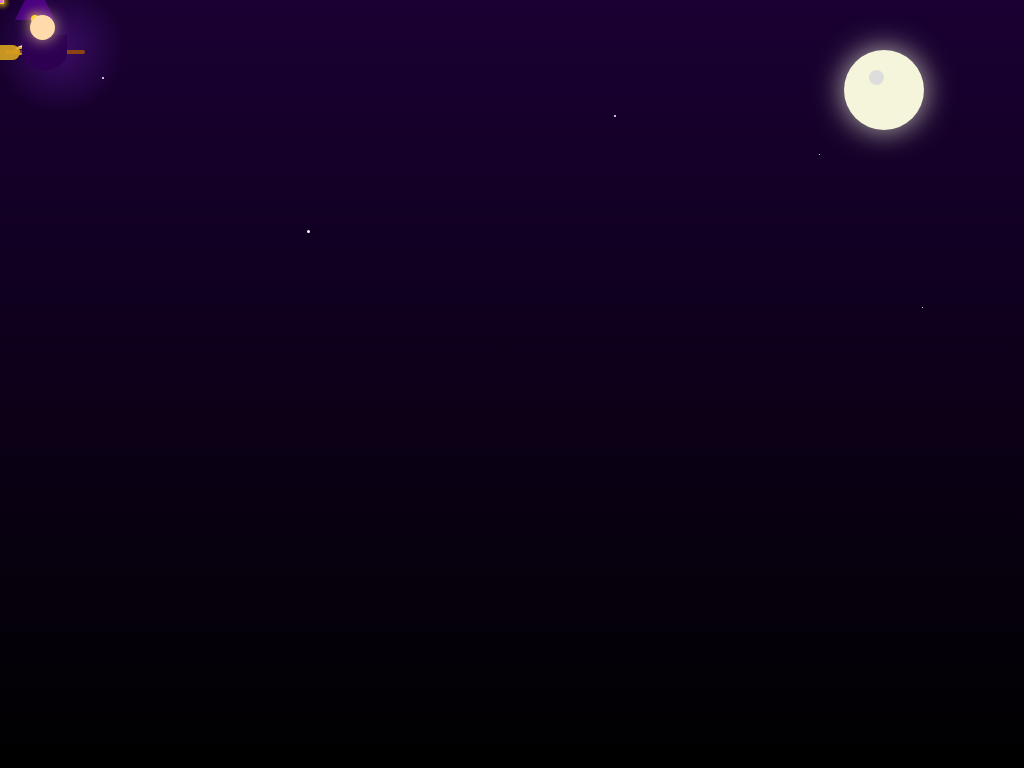

Recreate this image using only HTML and CSS.

<!DOCTYPE html>
<html lang="en">

<head>
    <meta charset="UTF-8">
    <meta name="viewport" content="width=device-width, initial-scale=1.0">
    <title>Animated Flying Witch</title>
    <style>
        * {
            margin: 0;
            padding: 0;
            box-sizing: border-box;
        }

        body {
            height: 100vh;
            background: linear-gradient(to bottom, #1a0033, #000);
            overflow: hidden;
            position: relative;
        }

        /* Stars in background */
        .star {
            position: absolute;
            background: white;
            border-radius: 50%;
            animation: twinkle 2s infinite alternate;
        }

        .star:nth-child(1) { top: 10%; left: 10%; width: 2px; height: 2px; animation-delay: 0s; }
        .star:nth-child(2) { top: 20%; left: 80%; width: 1px; height: 1px; animation-delay: 0.5s; }
        .star:nth-child(3) { top: 30%; left: 30%; width: 3px; height: 3px; animation-delay: 1s; }
        .star:nth-child(4) { top: 15%; left: 60%; width: 2px; height: 2px; animation-delay: 1.5s; }
        .star:nth-child(5) { top: 40%; left: 90%; width: 1px; height: 1px; animation-delay: 0.8s; }

        @keyframes twinkle {
            from { opacity: 0.3; }
            to { opacity: 1; }
        }

        /* Witch container */
        .witch-container {
            position: absolute;
            width: 120px;
            height: 100px;
            animation: fly 8s ease-in-out infinite;
        }

        @keyframes fly {
            0% { 
                transform: translate(100px, 200px) rotate(-5deg);
            }
            25% { 
                transform: translate(400px, 150px) rotate(5deg);
            }
            50% { 
                transform: translate(800px, 100px) rotate(-2deg);
            }
            75% { 
                transform: translate(1200px, 180px) rotate(3deg);
            }
            100% { 
                transform: translate(100px, 200px) rotate(-5deg);
            }
        }

        /* Witch body parts */
        .witch-head {
            position: absolute;
            width: 25px;
            height: 25px;
            background: #ffdbac;
            border-radius: 50%;
            top: 15px;
            left: 30px;
            z-index: 3;
            box-shadow: 0 0 15px rgba(255, 219, 172, 0.8);
        }

        .witch-hat {
            position: absolute;
            width: 0;
            height: 0;
            border-left: 20px solid transparent;
            border-right: 20px solid transparent;
            border-bottom: 40px solid #4a0080;
            top: -20px;
            left: 15px;
            z-index: 2;
            animation: hatBob 3s ease-in-out infinite;
        }

        @keyframes hatBob {
            0%, 100% { transform: rotate(-2deg); }
            50% { transform: rotate(2deg); }
        }

        .witch-hat::after {
            content: '';
            position: absolute;
            width: 8px;
            height: 8px;
            background: #ffd700;
            border-radius: 50%;
            top: 35px;
            left: -4px;
            box-shadow: 0 0 10px #ffd700;
        }

        .witch-dress {
            position: absolute;
            width: 45px;
            height: 35px;
            background: #2d0052;
            top: 35px;
            left: 22px;
            border-radius: 0 0 50% 50%;
            z-index: 1;
            animation: dressFlow 2s ease-in-out infinite;
        }

        @keyframes dressFlow {
            0%, 100% { transform: scale(1, 1); }
            50% { transform: scale(1.05, 0.95); }
        }

        .witch-arms {
            position: absolute;
            width: 15px;
            height: 3px;
            background: #ffdbac;
            top: 45px;
            left: 15px;
            border-radius: 2px;
            transform: rotate(-20deg);
            animation: armMove 1.5s ease-in-out infinite;
        }

        @keyframes armMove {
            0%, 100% { transform: rotate(-20deg); }
            50% { transform: rotate(-10deg); }
        }

        /* Broomstick */
        .broomstick {
            position: absolute;
            width: 80px;
            height: 4px;
            background: #8b4513;
            top: 50px;
            left: 5px;
            border-radius: 2px;
            z-index: 0;
        }

        .broom-bristles {
            position: absolute;
            width: 20px;
            height: 15px;
            background: #daa520;
            top: -5px;
            left: -5px;
            border-radius: 0 10px 10px 0;
            opacity: 0.9;
        }

        .broom-bristles::before {
            content: '';
            position: absolute;
            width: 25px;
            height: 2px;
            background: #daa520;
            top: 2px;
            left: -3px;
            border-radius: 1px;
        }

        .broom-bristles::after {
            content: '';
            position: absolute;
            width: 25px;
            height: 2px;
            background: #daa520;
            top: 8px;
            left: -3px;
            border-radius: 1px;
        }

        /* Glowing aura around witch */
        .witch-aura {
            position: absolute;
            width: 140px;
            height: 120px;
            border-radius: 50%;
            background: radial-gradient(circle, rgba(138, 43, 226, 0.3) 0%, transparent 70%);
            top: -10px;
            left: -10px;
            animation: auraGlow 3s ease-in-out infinite;
            z-index: -1;
        }

        @keyframes auraGlow {
            0%, 100% { 
                transform: scale(1);
                opacity: 0.6;
            }
            50% { 
                transform: scale(1.1);
                opacity: 0.9;
            }
        }

        /* Magic sparkles */
        .sparkle {
            position: absolute;
            width: 4px;
            height: 4px;
            background: #ffd700;
            border-radius: 50%;
            box-shadow: 0 0 6px #ffd700;
            animation: sparkleFloat 2s ease-in-out infinite;
        }

        @keyframes sparkleFloat {
            0% { 
                transform: translateY(0) scale(0);
                opacity: 1;
            }
            50% { 
                transform: translateY(-20px) scale(1);
                opacity: 0.8;
            }
            100% { 
                transform: translateY(-40px) scale(0);
                opacity: 0;
            }
        }

        .sparkle:nth-child(1) { top: 60px; left: 20px; animation-delay: 0s; }
        .sparkle:nth-child(2) { top: 65px; left: 15px; animation-delay: 0.3s; }
        .sparkle:nth-child(3) { top: 55px; left: 25px; animation-delay: 0.6s; }
        .sparkle:nth-child(4) { top: 70px; left: 10px; animation-delay: 0.9s; }
        .sparkle:nth-child(5) { top: 58px; left: 18px; animation-delay: 1.2s; }

        /* Additional floating magic particles */
        .magic-particle {
            position: absolute;
            width: 3px;
            height: 3px;
            background: #da70d6;
            border-radius: 50%;
            animation: magicFloat 4s linear infinite;
        }

        @keyframes magicFloat {
            0% { 
                transform: translate(0, 0) scale(0);
                opacity: 0;
            }
            20% { 
                opacity: 1;
                transform: scale(1);
            }
            80% { 
                opacity: 0.8;
            }
            100% { 
                transform: translate(-50px, -100px) scale(0);
                opacity: 0;
            }
        }

        .magic-particle:nth-child(1) { top: 45px; left: 40px; animation-delay: 0s; }
        .magic-particle:nth-child(2) { top: 50px; left: 45px; animation-delay: 0.8s; }
        .magic-particle:nth-child(3) { top: 40px; left: 35px; animation-delay: 1.6s; }
        .magic-particle:nth-child(4) { top: 55px; left: 50px; animation-delay: 2.4s; }

        /* Moon in background */
        .moon {
            position: absolute;
            width: 80px;
            height: 80px;
            background: #f5f5dc;
            border-radius: 50%;
            top: 50px;
            right: 100px;
            box-shadow: 0 0 30px rgba(245, 245, 220, 0.8);
            z-index: -2;
        }

        .moon::after {
            content: '';
            position: absolute;
            width: 15px;
            height: 15px;
            background: #ddd;
            border-radius: 50%;
            top: 20px;
            left: 25px;
        }
    </style>
</head>

<body>
    <!-- Stars -->
    <div class="star"></div>
    <div class="star"></div>
    <div class="star"></div>
    <div class="star"></div>
    <div class="star"></div>

    <!-- Moon -->
    <div class="moon"></div>

    <!-- Flying Witch -->
    <div class="witch-container">
        <div class="witch-aura"></div>
        <div class="witch-hat"></div>
        <div class="witch-head"></div>
        <div class="witch-dress"></div>
        <div class="witch-arms"></div>
        <div class="broomstick">
            <div class="broom-bristles"></div>
        </div>
        
        <!-- Sparkles from broomstick -->
        <div class="sparkle"></div>
        <div class="sparkle"></div>
        <div class="sparkle"></div>
        <div class="sparkle"></div>
        <div class="sparkle"></div>
        
        <!-- Magic particles -->
        <div class="magic-particle"></div>
        <div class="magic-particle"></div>
        <div class="magic-particle"></div>
        <div class="magic-particle"></div>
    </div>

    <script>
        // Create dynamic sparkle trail
        function createSparkleTrail() {
            const witch = document.querySelector('.witch-container');
            const sparkleTrail = document.createElement('div');
            sparkleTrail.className = 'dynamic-sparkle';
            sparkleTrail.style.cssText = `
                position: absolute;
                width: 3px;
                height: 3px;
                background: #ffd700;
                border-radius: 50%;
                box-shadow: 0 0 6px #ffd700;
                pointer-events: none;
                z-index: 10;
                animation: fadeOut 1.5s ease-out forwards;
            `;
            
            // Position sparkle at broomstick location
            const rect = witch.getBoundingClientRect();
            sparkleTrail.style.left = (rect.left + 10) + 'px';
            sparkleTrail.style.top = (rect.top + 60) + 'px';
            
            document.body.appendChild(sparkleTrail);
            
            // Remove sparkle after animation
            setTimeout(() => {
                if (sparkleTrail.parentNode) {
                    sparkleTrail.parentNode.removeChild(sparkleTrail);
                }
            }, 1500);
        }

        // Add CSS for dynamic sparkles
        const style = document.createElement('style');
        style.textContent = `
            @keyframes fadeOut {
                0% { 
                    opacity: 1; 
                    transform: scale(1) translateY(0);
                }
                100% { 
                    opacity: 0; 
                    transform: scale(0) translateY(-30px);
                }
            }
        `;
        document.head.appendChild(style);
        
        // Create sparkle trail every 200ms
        setInterval(createSparkleTrail, 200);
        
        // Add some random color variations to sparkles
        setInterval(() => {
            const sparkles = document.querySelectorAll('.sparkle');
            sparkles.forEach(sparkle => {
                const colors = ['#ffd700', '#ff69b4', '#da70d6', '#00ffff', '#98fb98'];
                const randomColor = colors[Math.floor(Math.random() * colors.length)];
                sparkle.style.background = randomColor;
                sparkle.style.boxShadow = `0 0 6px ${randomColor}`;
            });
        }, 1000);
    </script>
</body>

</html>